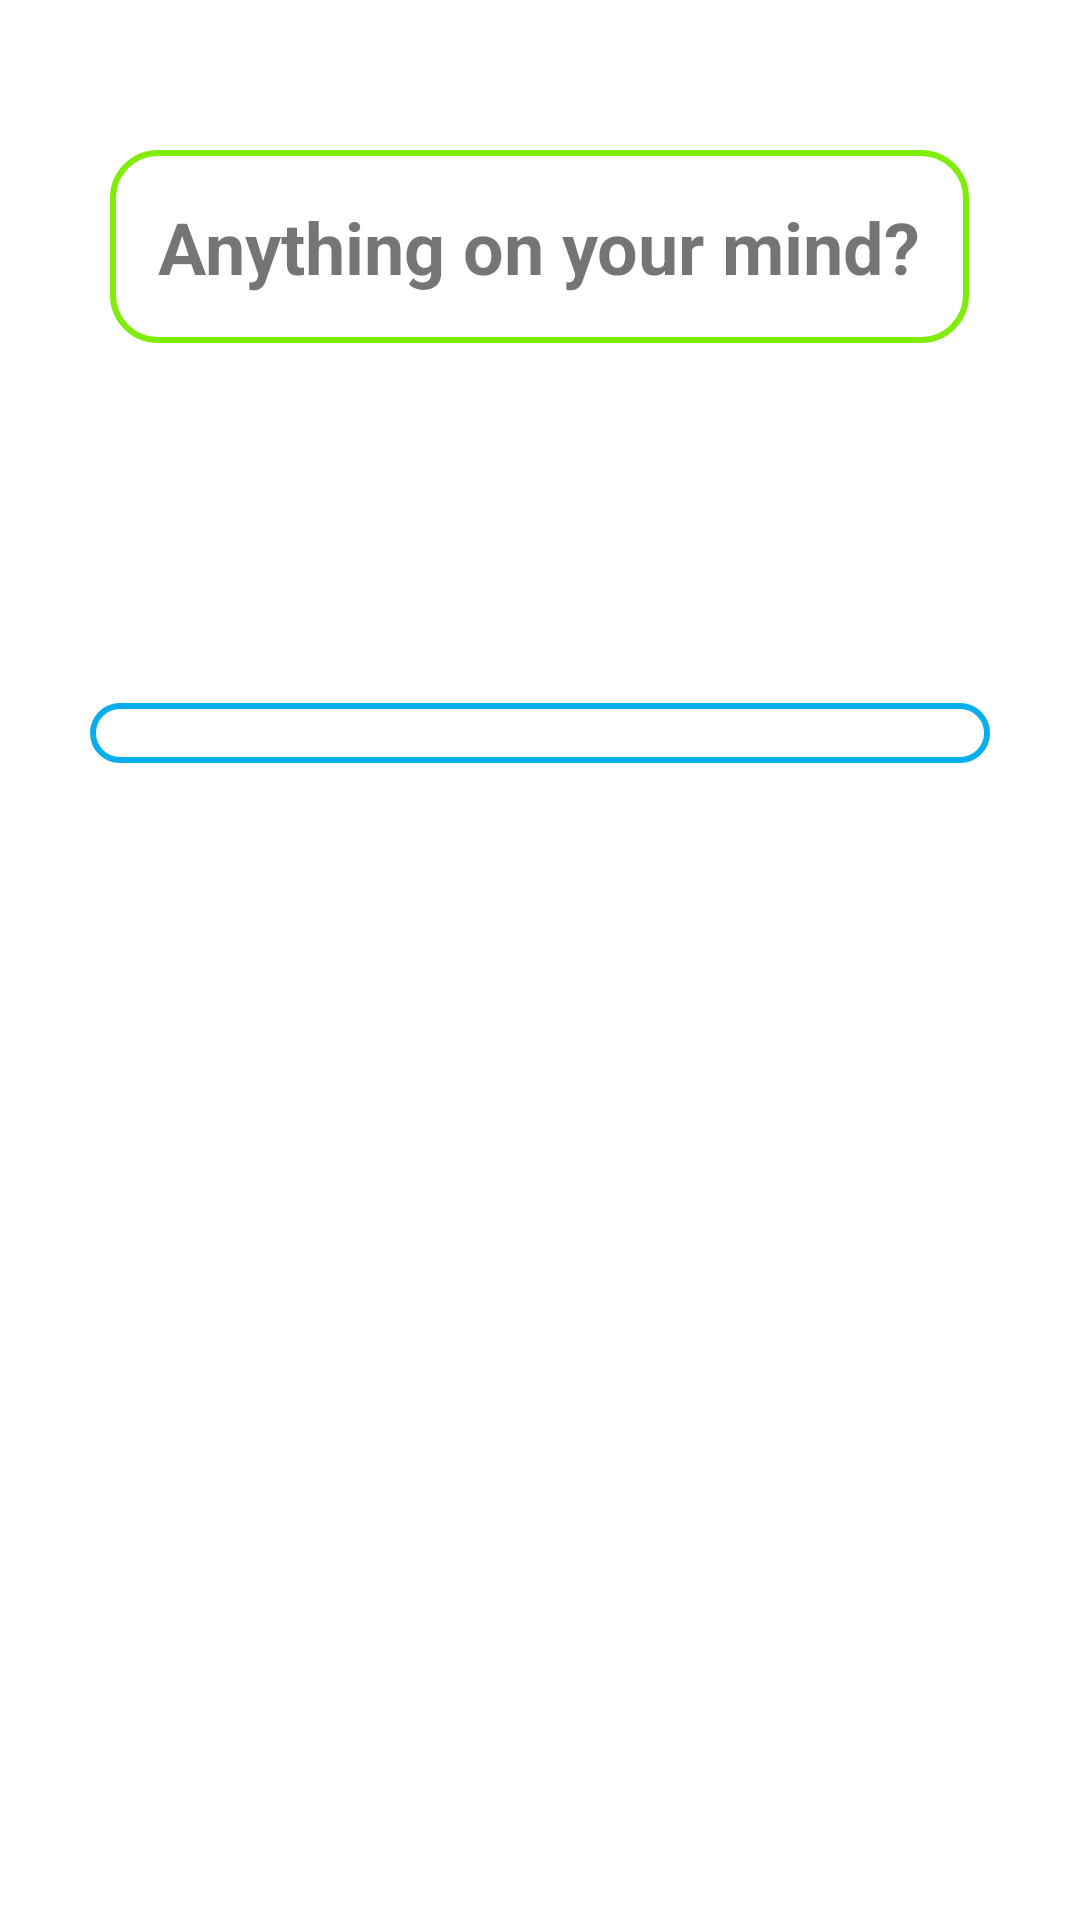

Write the Android layout XML for this screen, with the resource values it uses.
<!-- AndroidManifest.xml: application theme Theme.DOIT -->
<!-- res/layout/activity_main.xml -->
<?xml version="1.0" encoding="utf-8"?>
<RelativeLayout xmlns:android="http://schemas.android.com/apk/res/android"
    xmlns:app="http://schemas.android.com/apk/res-auto"
    xmlns:tools="http://schemas.android.com/tools"
    android:id="@+id/main"
    android:background="@drawable/back"
    android:layout_width="match_parent"
    android:layout_height="match_parent"
    tools:context=".MainActivity">

    <TextView
        android:id="@+id/tveViewmain"
        android:layout_width="wrap_content"
        android:layout_height="wrap_content"
        android:background="@drawable/mainview_border"
        android:layout_marginTop="50dp"
        android:layout_centerHorizontal="true"
        android:text="Anything on your mind?"

        android:textSize="24sp"
        android:textStyle="bold"
        android:padding="16dp"

        android:elevation="4dp"/>
    <ImageView
        android:id="@+id/btnAddTask"
        android:layout_width="80dp"
        android:layout_height="60dp"
        android:layout_centerHorizontal="true"
        android:layout_below="@id/tveViewmain"
        android:layout_margin="15dp"
        android:layout_marginTop="30dp"
        android:elevation="8dp"
        android:onClick="openAddTaskDialog"
        android:src="@drawable/notetaking" />


    <androidx.recyclerview.widget.RecyclerView
        android:id="@+id/taskRecycleView"
        android:layout_width="match_parent"
        android:layout_height="wrap_content"
        android:layout_below="@id/btnAddTask"
        android:layout_marginStart="30dp"
        android:layout_marginTop="30dp"
        android:layout_marginEnd="30dp"
        android:layout_marginBottom="30dp"
        android:background="@drawable/recycle_border"
        android:elevation="8dp"
        android:padding="30px" />


    <TextView
        android:id="@+id/tvNoTasks"
        android:layout_width="wrap_content"
        android:layout_height="wrap_content"
        android:layout_below="@+id/btnAddTask"
        android:layout_centerInParent="true"
        android:layout_marginTop="30dp"
        android:drawablePadding="8dp"
        android:elevation="8dp"
        android:gravity="center"
        android:padding="30px"
        android:text="No Tasks found!\nStart Saving Tasks"
        android:visibility="gone" />

</RelativeLayout>
<!-- resources referenced by this layout -->
<resources>
  <!-- drawable mainview_border (drawable) -->
  <?xml version="1.0" encoding="utf-8"?>
  <shape xmlns:android="http://schemas.android.com/apk/res/android"
      android:shape="rectangle">
      <stroke
          android:width="2dp"
          android:color="@color/lightGreen"/>
      <corners
          android:radius="15dp"/>
  
  </shape>
  <!-- drawable recycle_border (drawable) -->
  <?xml version="1.0" encoding="utf-8"?>
  <shape xmlns:android="http://schemas.android.com/apk/res/android"
      android:shape="rectangle"
      >
      <stroke
              android:color="@color/lightblue"
  
          android:width="2dp"/>
  <corners
       android:radius="15dp"/>
  </shape>
  <style name="Theme.DOIT" parent="Base.Theme.DOIT" />
  <color name="lightGreen"> #7fed09 </color>
  <color name="lightblue">#09afed</color>
  <style name="Base.Theme.DOIT" parent="Theme.MaterialComponents.DayNight.DarkActionBar">
  
          <item name="colorPrimary">@color/teal_700</item>
          <item name="colorPrimaryVariant">@color/teal_900</item>
          <item name="colorOnPrimary">@color/white</item>
  
          <item name="colorSecondary">@color/blue_700</item>
          <item name="colorSecondaryVariant">@color/blue_900</item>
          <item name="colorOnSecondary">@color/black</item>
  
          <item name="android:statusBarColor">?attr/colorPrimaryVariant</item>
  
      </style>
  <color name="teal_700">#00796B</color>
  <color name="teal_900">#004D40</color>
  <color name="white">#FFFFFFFF</color>
  <color name="blue_700">#0288D1</color>
  <color name="blue_900">#01579B</color>
  <color name="black">#FF000000</color>
</resources>
